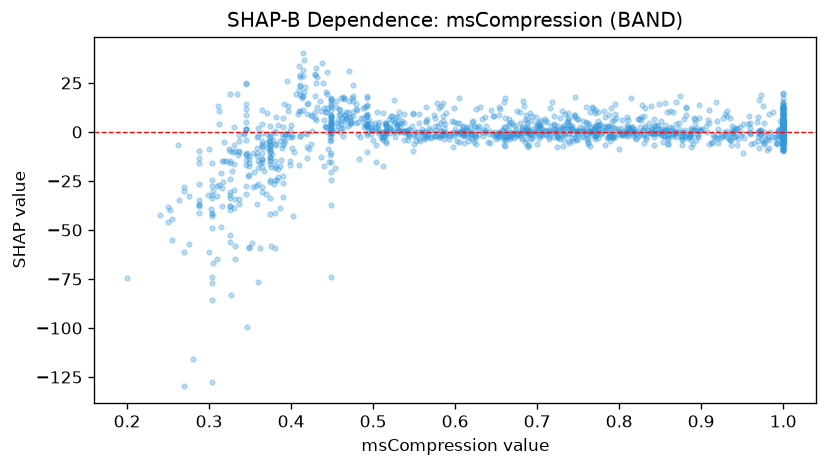

Source data for this figure (header and first rows):
feature_value, shap_value
0.519, 6.636
0.677, -1.494
0.493, 9.204
0.655, -1.151
1.0, 3.126
0.774, 10.16
1.0, -0.6714
0.377, -11.3
0.867, 0.09761
0.276, -57.1
0.374, -6.461
0.773, 0.002874
0.37, -8.429
0.275, -32.71
0.996, -2.269
0.653, -1.295
0.358, -8.036
0.761, -4.074
0.359, -1.859
0.77, -2.126
0.829, 0.8635
0.763, 0.0455
1.0, 4.011
0.473, 4.371
0.549, -1.174
0.504, 2.329
0.848, 1.351
0.39, -6.886
1.0, 3.866
0.756, 1.897
1.0, 2.652
1.0, 9.801
0.52, -0.3209
0.448, -0.5965
1.0, 1.482
0.263, -34.64
0.585, 5.798
0.982, -2.378
0.374, -13.72
0.469, 3.251
0.353, -28.2
0.869, 15.2
1.0, -0.8729
0.491, 3.291
0.735, 1.835
0.887, 1.195
0.816, 2.775
0.702, -2.96
0.993, -6.248
0.66, -6.658
0.581, -2.602
1.0, 3.233
0.354, -10.94
0.326, -14.9
0.968, 4.871
1.0, 5.301
0.365, -30.55
0.411, 27.83
0.65, -1.447
0.586, -1.596
... 1,457 more rows
